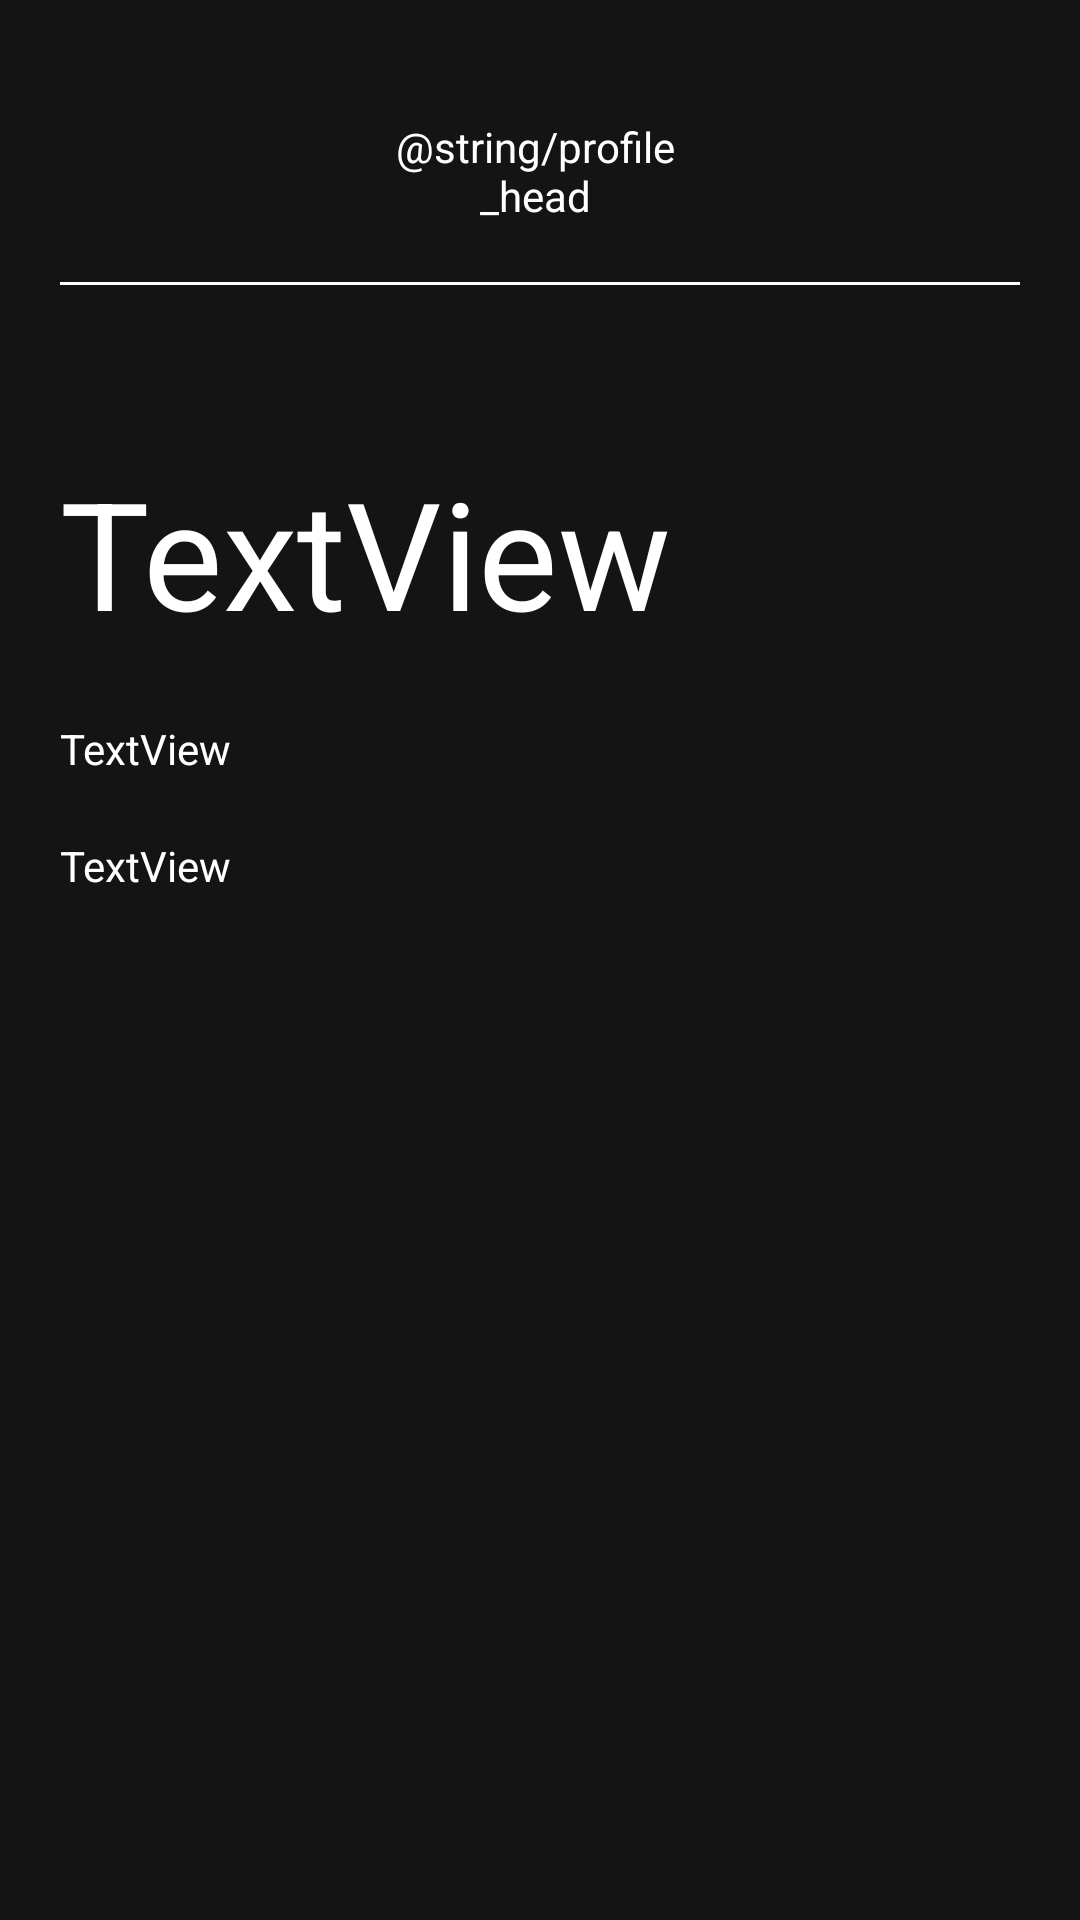

Produce the Android XML layout that renders to this screen, including the resource entries it uses.
<!-- AndroidManifest.xml: application theme Theme.Prac5_r -->
<!-- res/layout/fragment_2.xml -->
<?xml version="1.0" encoding="utf-8"?>
<RelativeLayout xmlns:android="http://schemas.android.com/apk/res/android"
    xmlns:tools="http://schemas.android.com/tools"
    android:layout_width="match_parent"
    android:layout_height="match_parent"
    xmlns:app="http://schemas.android.com/apk/res-auto"
    android:background="@color/black"
    android:paddingHorizontal="@dimen/margin"
    tools:context=".UI.Fragment2">

    <View
        android:id="@+id/divider"
        android:layout_width="match_parent"
        android:layout_height="1dp"
        android:layout_alignParentTop="true"
        android:layout_marginTop="94dp"
        android:background="@color/white" />

    <LinearLayout
        android:layout_width="372dp"
        android:layout_height="194dp"
        android:layout_alignParentBottom="true"
        android:layout_centerHorizontal="true"
        android:layout_marginBottom="298dp"
        android:orientation="vertical">

        <TextView
            android:id="@+id/name"
            android:layout_width="match_parent"
            android:layout_height="72dp"
            android:gravity="center_vertical"
            android:text="TextView"
            android:textSize="@dimen/double_margin"
            android:textColor="@color/white" />

        <TextView
            android:id="@+id/email"
            android:layout_width="match_parent"
            android:layout_height="wrap_content"
            android:layout_marginTop="@dimen/margin"
            android:text="TextView"
            android:textColor="@color/white" />

        <TextView
            android:id="@+id/password"
            android:layout_width="match_parent"
            android:layout_height="wrap_content"
            android:layout_marginTop="@dimen/margin"
            android:text="TextView"
            android:textColor="@color/white" />

    </LinearLayout>

    <TextView
        android:id="@+id/profile_head"
        android:layout_width="204dp"
        android:layout_height="45dp"
        android:layout_above="@+id/divider"
        android:layout_alignParentStart="true"
        android:layout_alignParentEnd="true"
        android:layout_centerHorizontal="true"
        android:layout_marginStart="112dp"
        android:layout_marginEnd="115dp"
        android:layout_marginBottom="-80dp"
        android:gravity="center"
        android:text="@string/profile_head"
        android:textColor="@color/white" />

    <ImageButton
        android:id="@+id/backbutt"
        android:layout_width="@dimen/back_button"
        android:layout_height="@dimen/back_button"
        android:layout_alignParentStart="true"
        android:layout_alignParentBottom="true"
        android:layout_marginStart="10dp"
        android:layout_marginBottom="10dp"
        android:background="@color/black"
        app:srcCompat="@drawable/baseline_arrow_back_ios_24" />

</RelativeLayout>
<!-- resources referenced by this layout -->
<resources>
  <color name="black">#141414</color>
  <color name="white">#FFFFFFFF</color>
  <dimen name="back_button">60dp</dimen>
  <dimen name="double_margin">50dp</dimen>
  <dimen name="margin">20dp</dimen>
  <style name="Theme.Prac5_r" parent="Theme.MaterialComponents.DayNight.DarkActionBar">
          
          <item name="colorPrimary">@color/purple_500</item>
          <item name="colorPrimaryVariant">@color/purple_700</item>
          <item name="colorOnPrimary">@color/white</item>
          
          <item name="colorSecondary">@color/teal_200</item>
          <item name="colorSecondaryVariant">@color/teal_700</item>
          <item name="colorOnSecondary">@color/black</item>
          
          <item name="android:statusBarColor">?attr/colorPrimaryVariant</item>
          
      </style>
  <color name="purple_500">#FF6200EE</color>
  <color name="purple_700">#FF3700B3</color>
  <color name="teal_200">#FF03DAC5</color>
  <color name="teal_700">#FF018786</color>
</resources>
